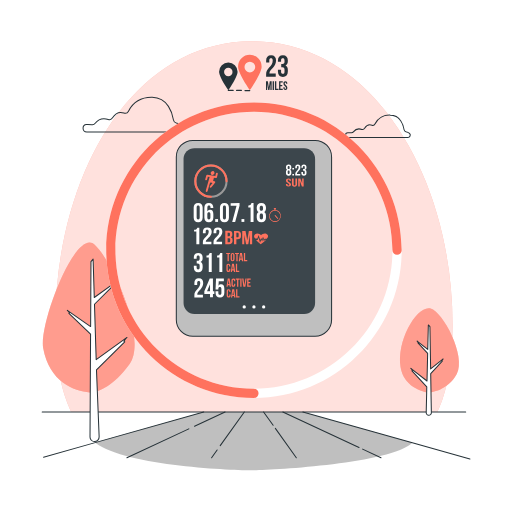
t = 0.00 s
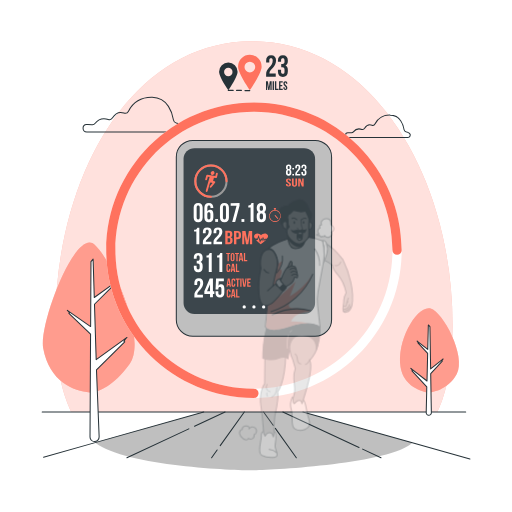
t = 0.42 s
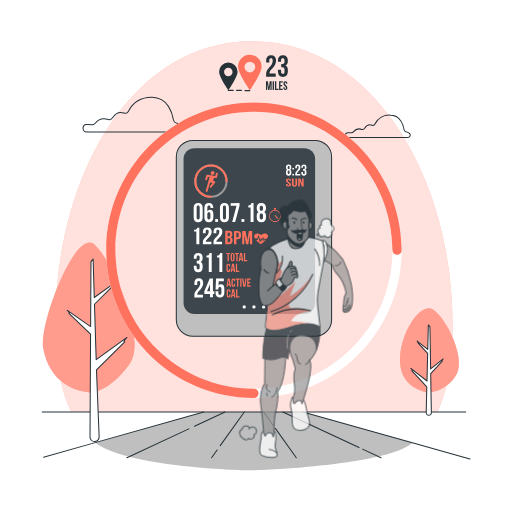
t = 0.83 s
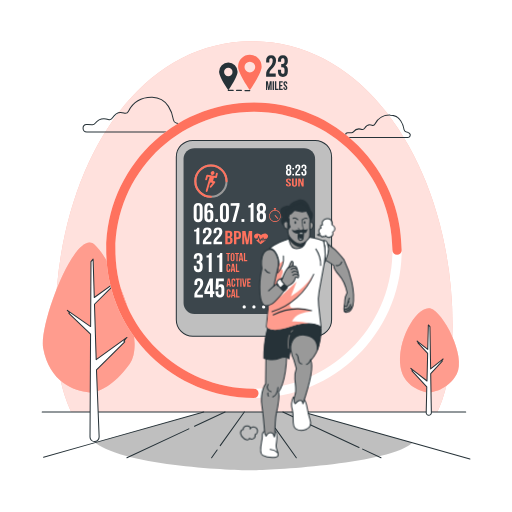
t = 1.25 s
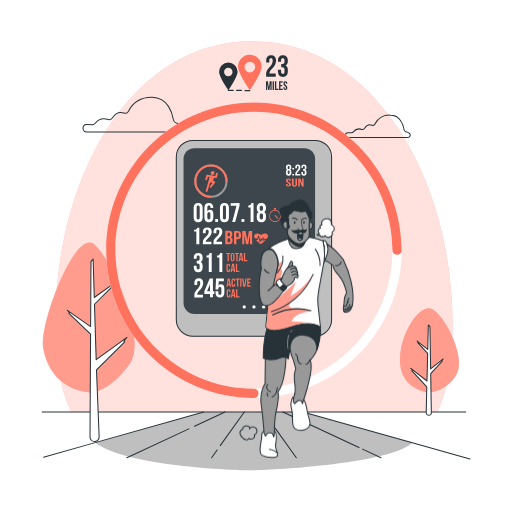
t = 1.67 s
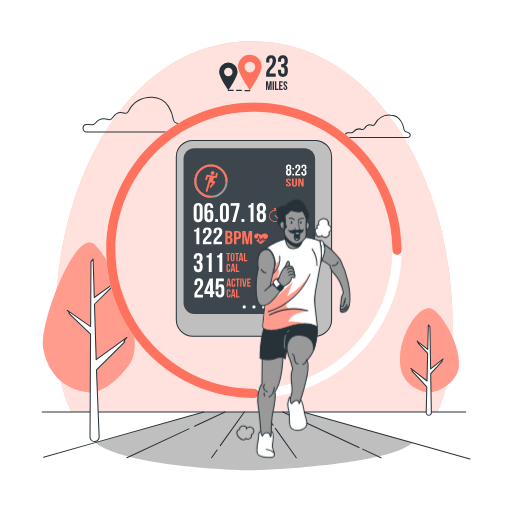
t = 2.08 s

The animated SVG that drew these frames (rendered in a browser with its animation timeline set to each time). Animation: 2 CSS @keyframes rules; one cycle of 2.50 s, repeats indefinitely.

<svg class="animated" id="freepik_stories-fitness-tracker" xmlns="http://www.w3.org/2000/svg" viewBox="0 0 500 500" version="1.1" xmlns:xlink="http://www.w3.org/1999/xlink" xmlns:svgjs="http://svgjs.com/svgjs"><style>svg#freepik_stories-fitness-tracker:not(.animated) .animable {opacity: 0;}svg#freepik_stories-fitness-tracker.animated #freepik--Character--inject-79 {animation: 1s 1 forwards ease-in fadeIn,1.5s Infinite  linear shake;animation-delay: 0s,1s;}            @keyframes fadeIn {                0% {                    opacity: 0;                }                100% {                    opacity: 1;                }            }                    @keyframes shake {                10%, 90% {                    transform: translate3d(-1px, 0, 0);                  }                  20%, 80% {                    transform: translate3d(2px, 0, 0);                  }                  30%, 50%, 70% {                    transform: translate3d(-4px, 0, 0);                  }                  40%, 60% {                    transform: translate3d(4px, 0, 0);                  }            }        </style><g id="freepik--background-simple--inject-79" class="animable" style="transform-origin: 248px 221.335px;"><g id="el9lj0b8vm29o"><path d="M441.9,316.91c0,37.44-5.11,65-14.92,85.38H69.55c-10.08-20.64-15.45-48.74-15.45-87,0-142.69,73.72-274.91,192.09-274.91S441.9,174.22,441.9,316.91Z" style="fill: #FF725E; opacity: 0.7; transform-origin: 248px 221.335px;" class="animable" id="elmj2uiw95nf"></path></g><g id="el6hp8bk46w2"><path d="M441.9,316.91c0,37.44-5.11,65-14.92,85.38H69.55c-10.08-20.64-15.45-48.74-15.45-87,0-142.69,73.72-274.91,192.09-274.91S441.9,174.22,441.9,316.91Z" style="fill: rgb(255, 255, 255); opacity: 0.7; transform-origin: 248px 221.335px;" class="animable" id="eldskk08218ak"></path></g></g><g id="freepik--Device--inject-79" class="animable" style="transform-origin: 248px 232.755px;"><rect x="172.18" y="137.1" width="151.64" height="191.31" rx="16.14" style="fill: rgb(191, 191, 191); stroke: rgb(38, 50, 56); stroke-miterlimit: 10; transform-origin: 248px 232.755px;" id="elzdxgni37pkq" class="animable"></rect><rect x="179.28" y="144.69" width="128.42" height="162.01" rx="10.69" style="fill: rgb(38, 50, 56); transform-origin: 243.49px 225.695px;" id="el6u99jge65ru" class="animable"></rect><g id="elyiolppw7vpb"><rect x="179.28" y="144.69" width="128.42" height="162.01" rx="10.69" style="fill: rgb(255, 255, 255); opacity: 0.1; transform-origin: 243.49px 225.695px;" class="animable" id="ellqix3xej9u"></rect></g><path d="M212.08,168.66a1,1,0,0,0-1.22.7l-.51,2.47-7.76-1.24a1.05,1.05,0,0,0-1.14.72l-1,3.63a.87.87,0,0,0,.61,1.15,1,1,0,0,0,1.21-.71l.75-2.76,1.68.26-1.36,4.9h0l-2.4,8.5a.87.87,0,0,0,.66,1.12.94.94,0,0,0,.55-.06,1.05,1.05,0,0,0,.63-.7l2.08-7.34h0l.06-.21a1,1,0,0,1,1.09-.78h0l1.57.3L205,181.83a.92.92,0,0,0,.12,1.33,1,1,0,0,0,1.35-.23l3.52-4.45a1,1,0,0,0,.18-.91.84.84,0,0,0-.66-.58l-1.41-.27.78-3.16,1.86.29a.92.92,0,0,0,.52-.06,1,1,0,0,0,.62-.66l.79-3.32A.87.87,0,0,0,212.08,168.66Z" style="fill: #FF725E; transform-origin: 206.561px 178.022px;" id="eleub75hek19j" class="animable"></path><path d="M208.16,170.72a2,2,0,0,0,1.23-2.45,1.74,1.74,0,0,0-2.37-1,2,2,0,0,0-1.22,2.45A1.73,1.73,0,0,0,208.16,170.72Z" style="fill: #FF725E; transform-origin: 207.595px 168.995px;" id="eleyzg8pjfrf" class="animable"></path><circle cx="205.99" cy="176.9" r="15.24" style="fill: none; stroke: rgb(153, 153, 153); stroke-miterlimit: 10; stroke-width: 2px; transform-origin: 205.99px 176.9px;" id="elw138vo9scja" class="animable"></circle><path d="M206,192.15a15.25,15.25,0,1,1,15.24-15.25" style="fill: none; stroke: #FF725E; stroke-linecap: round; stroke-linejoin: round; stroke-width: 2px; transform-origin: 205.99px 176.9px;" id="elzduei52nyri" class="animable"></path><path d="M271.26,213.71a.36.36,0,0,1-.27-.12l-2.61-2.91a.36.36,0,1,1,.54-.49l2.61,2.91a.36.36,0,0,1,0,.51A.33.33,0,0,1,271.26,213.71Z" style="fill: #FF725E; transform-origin: 269.961px 211.891px;" id="eleloii34dlyt" class="animable"></path><path d="M269.2,204.93v-.46h-1.49V205a6,6,0,0,0,.86,11.87,6,6,0,0,0,.63-11.9Zm-.63,11.17a5.24,5.24,0,1,1,5.23-5.24A5.25,5.25,0,0,1,268.57,216.1Z" style="fill: #FF725E; transform-origin: 268.543px 210.67px;" id="elxzgn1zpqfqc" class="animable"></path><rect x="267.47" y="203.26" width="1.98" height="1.01" style="fill: #FF725E; transform-origin: 268.46px 203.765px;" id="elyuoevhysgio" class="animable"></rect><g id="elhsq0nnkt2fd"><g style="opacity: 0.6; transform-origin: 268.543px 210.065px;" class="animable" id="el0zfi6ssahzn"><path d="M271.26,213.71a.36.36,0,0,1-.27-.12l-2.61-2.91a.36.36,0,1,1,.54-.49l2.61,2.91a.36.36,0,0,1,0,.51A.33.33,0,0,1,271.26,213.71Z" style="fill: #FF725E; transform-origin: 269.961px 211.891px;" id="el03nk1s507xhf" class="animable"></path><path d="M269.2,204.93v-.46h-1.49V205a6,6,0,0,0,.86,11.87,6,6,0,0,0,.63-11.9Zm-.63,11.17a5.24,5.24,0,1,1,5.23-5.24A5.25,5.25,0,0,1,268.57,216.1Z" style="fill: #FF725E; transform-origin: 268.543px 210.67px;" id="el9890pjrpkwd" class="animable"></path><rect x="267.47" y="203.26" width="1.98" height="1.01" style="fill: #FF725E; transform-origin: 268.46px 203.765px;" id="elclgvv8l5x6c" class="animable"></rect></g></g><path d="M194.06,274.42c-.92,0-1.5.5-1.5,1.82v2h-2.72v-1.78c0-2.94,1.47-4.62,4.3-4.62s4.3,1.68,4.3,4.62c0,5.77-5.74,7.93-5.74,10.94a2.61,2.61,0,0,0,0,.4h5.46v2.62h-8.34v-2.25c0-5.41,5.72-6.3,5.72-11.61C195.56,274.87,195,274.42,194.06,274.42Z" style="fill: rgb(255, 255, 255); transform-origin: 194.13px 281.13px;" id="el27vps6ty40h" class="animable"></path><path d="M199.54,284.42,204.79,272h3.15v12.41h1.37v2.63h-1.37v3.33h-2.83v-3.33h-5.57Zm5.57,0v-6.9l-2.92,6.9Z" style="fill: rgb(255, 255, 255); transform-origin: 204.425px 281.185px;" id="el9dc8wzbs4d" class="animable"></path><path d="M213.22,284.45v1.71c0,1.31.57,1.78,1.49,1.78s1.5-.47,1.5-1.78v-4.05c0-1.31-.58-1.81-1.5-1.81s-1.49.5-1.49,1.81v.56h-2.73L211,272h7.61v2.62h-5l-.24,4.39a2.76,2.76,0,0,1,2.52-1.34c2.13,0,3.2,1.49,3.2,4.2V286c0,2.94-1.47,4.62-4.3,4.62s-4.3-1.68-4.3-4.62v-1.52Z" style="fill: rgb(255, 255, 255); transform-origin: 214.79px 281.31px;" id="elaxah32e96vf" class="animable"></path><path d="M225.56,280h-1.27l-.22-1.45h-1.55l-.21,1.45h-1.16l1.28-8h1.84Zm-2.88-2.54h1.22l-.61-4.05Z" style="fill: #FF725E; transform-origin: 223.355px 276px;" id="elukv5qf82ai" class="animable"></path><path d="M229.79,277.05v1.06c0,1.28-.64,2-1.88,2s-1.87-.74-1.87-2v-4.17c0-1.28.64-2,1.87-2a1.75,1.75,0,0,1,1.88,2v.78H228.6v-.86c0-.57-.25-.78-.65-.78s-.66.21-.66.78v4.33c0,.57.26.78.66.78s.65-.21.65-.78v-1.14Z" style="fill: #FF725E; transform-origin: 227.924px 276.022px;" id="elpkbtp24psv" class="animable"></path><path d="M230.19,272h3.89v1.15h-1.32V280H231.5v-6.86h-1.31Z" style="fill: #FF725E; transform-origin: 232.135px 276px;" id="elpgwc0xugwco" class="animable"></path><path d="M234.62,272h1.26v8h-1.26Z" style="fill: #FF725E; transform-origin: 235.25px 276px;" id="el4pie7e28ved" class="animable"></path><path d="M238.7,278.56l1-6.54h1.15l-1.23,8H237.7l-1.23-8h1.27Z" style="fill: #FF725E; transform-origin: 238.66px 276.02px;" id="elxr9igq9jffc" class="animable"></path><path d="M242.65,275.4h1.73v1.14h-1.73v2.35h2.18V280H241.4v-8h3.43v1.15h-2.18Z" style="fill: #FF725E; transform-origin: 243.115px 276px;" id="elzzwnp8394k" class="animable"></path><path d="M225.13,287.53v1.06c0,1.29-.64,2-1.87,2s-1.88-.73-1.88-2v-4.16a1.75,1.75,0,0,1,1.88-2c1.23,0,1.87.73,1.87,2v.78h-1.19v-.86c0-.57-.25-.79-.65-.79s-.65.22-.65.79v4.32c0,.58.25.78.65.78s.65-.2.65-.78v-1.14Z" style="fill: #FF725E; transform-origin: 223.246px 286.507px;" id="elss92vdwzm9a" class="animable"></path><path d="M230,290.52H228.7l-.22-1.46h-1.54l-.22,1.46h-1.15l1.28-8h1.84ZM227.1,288h1.21l-.6-4.05Z" style="fill: #FF725E; transform-origin: 227.785px 286.52px;" id="elhktuookgru" class="animable"></path><path d="M230.55,282.51h1.26v6.86h2.07v1.15h-3.33Z" style="fill: #FF725E; transform-origin: 232.215px 286.515px;" id="elehrt226qv3s" class="animable"></path><path d="M258.67,234.26l1.21-.07a35.83,35.83,0,0,1-4.28,3.54l-1.11.72h0l-1.08-.79a27.1,27.1,0,0,1-3.35-3.34l1.56.09.92-2.27,1.36,4.8,1.27-2.71.8,1.51.93-2.64.8,2.58Z" style="fill: #FF725E; transform-origin: 254.97px 235.295px;" id="elmrtv44ycp6b" class="animable"></path><path d="M260.47,233.07h-1.89l-.59.86-1.14-2.83-1,2.76-.75-1.43-1,1.95-1.57-4.95L251.35,233h-2.11c-1.29-1.47-1.73-2.92-.06-4.2,2.1-1.61,4.52-.11,5.75.86,1.29-.9,4.13-2.75,6.31-.35C262.33,230.56,261.67,231.87,260.47,233.07Z" style="fill: #FF725E; transform-origin: 254.943px 231.235px;" id="el55prn53jgpi" class="animable"></path><path d="M189.53,224.36c2.23,0,2.73-.94,3.18-2h1.94v16.15h-2.89V226.16h-2.23Z" style="fill: rgb(255, 255, 255); transform-origin: 192.09px 230.435px;" id="elpi6eripsdar" class="animable"></path><path d="M202.36,224.45c-.91,0-1.49.44-1.49,1.6v1.73h-2.73v-1.57c0-2.59,1.47-4.06,4.3-4.06s4.31,1.47,4.31,4.06c0,5.07-5.75,7-5.75,9.62a1.31,1.31,0,0,0,0,.34h5.45v2.31h-8.34v-2c0-4.76,5.72-5.54,5.72-10.2C203.86,224.85,203.28,224.45,202.36,224.45Z" style="fill: rgb(255, 255, 255); transform-origin: 202.43px 230.315px;" id="elh5t4uqghfee" class="animable"></path><path d="M212.75,224.45c-.91,0-1.49.44-1.49,1.6v1.73h-2.73v-1.57c0-2.59,1.47-4.06,4.3-4.06s4.31,1.47,4.31,4.06c0,5.07-5.75,7-5.75,9.62a1.31,1.31,0,0,0,0,.34h5.46v2.31h-8.35v-2c0-4.76,5.72-5.54,5.72-10.2C214.25,224.85,213.67,224.45,212.75,224.45Z" style="fill: rgb(255, 255, 255); transform-origin: 212.82px 230.315px;" id="elvwnsgrsd7m" class="animable"></path><path d="M226.9,228.51V229a2.5,2.5,0,0,1-1.5,2.61,2.58,2.58,0,0,1,1.73,2.77v1c0,2-1.2,3.08-3.52,3.08H220v-13h3.5C225.87,225.54,226.9,226.52,226.9,228.51Zm-4.61-1.12v3.42h.9c.87,0,1.39-.33,1.39-1.37v-.72c0-.93-.36-1.33-1.18-1.33Zm0,5.27v4h1.32c.78,0,1.2-.32,1.2-1.28v-1.13c0-1.2-.44-1.57-1.49-1.57Z" style="fill: #FF725E; transform-origin: 223.575px 231.96px;" id="elmu0f7c22dbr" class="animable"></path><path d="M235.38,228.74v1.68c0,2.07-1.14,3.2-3.46,3.2h-1.09v4.87h-2.31v-13h3.4C234.24,225.54,235.38,226.67,235.38,228.74Zm-4.55-1.35v4.38h1.09c.74,0,1.14-.3,1.14-1.22v-1.94c0-.93-.4-1.22-1.14-1.22Z" style="fill: #FF725E; transform-origin: 231.95px 231.99px;" id="elfk0htnz2at4" class="animable"></path><path d="M241.46,234.73l1.57-9.19h3.22v13h-2.19V229.2l-1.6,9.29h-2.18l-1.73-9.16v9.16h-2v-13h3.22Z" style="fill: #FF725E; transform-origin: 241.4px 232.015px;" id="ely17aynx94r" class="animable"></path><path d="M195,251.7c0-1.66-.57-2.1-1.49-2.1s-1.5.5-1.5,1.81v1.18h-2.73v-1c0-2.94,1.47-4.62,4.31-4.62s4.3,1.68,4.3,4.62v.48c0,2-.63,3.2-2,3.77,1.44.63,2,2,2,3.86v1.45c0,2.94-1.47,4.62-4.3,4.62s-4.31-1.68-4.31-4.62v-1.53H192v1.71c0,1.31.58,1.81,1.5,1.81s1.49-.44,1.49-2.07v-1.45c0-1.7-.57-2.33-1.89-2.33h-1v-2.63h1.13c1.08,0,1.73-.47,1.73-1.94Z" style="fill: rgb(255, 255, 255); transform-origin: 193.585px 256.37px;" id="elvevvwfkfcz" class="animable"></path><path d="M201.65,249.49a2.85,2.85,0,0,0,3.17-2.31h1.94v18.38h-2.88v-14h-2.23Z" style="fill: rgb(255, 255, 255); transform-origin: 204.205px 256.37px;" id="elil0cfxkx69e" class="animable"></path><path d="M212,249.49a2.85,2.85,0,0,0,3.17-2.31h1.94v18.38h-2.88v-14H212Z" style="fill: rgb(255, 255, 255); transform-origin: 214.555px 256.37px;" id="eluvwhee97ph" class="animable"></path><path d="M220.88,247h3.89v1.14h-1.31v6.87H222.2v-6.87h-1.32Z" style="fill: #FF725E; transform-origin: 222.825px 251.005px;" id="elcfhp482fete" class="animable"></path><path d="M225.22,249a1.91,1.91,0,1,1,3.82,0v4.17a1.91,1.91,0,1,1-3.82,0Zm1.25,4.25c0,.57.26.79.66.79s.65-.22.65-.79v-4.33c0-.57-.25-.79-.65-.79s-.66.22-.66.79Z" style="fill: #FF725E; transform-origin: 227.13px 251.085px;" id="eliryn2t8cgol" class="animable"></path><path d="M229.48,247h3.89v1.14h-1.31v6.87H230.8v-6.87h-1.32Z" style="fill: #FF725E; transform-origin: 231.425px 251.005px;" id="elocfdl4ecull" class="animable"></path><path d="M237.56,255.05h-1.27l-.22-1.45h-1.54l-.22,1.45h-1.16l1.28-8h1.85Zm-2.87-2.54h1.21l-.61-4Z" style="fill: #FF725E; transform-origin: 235.355px 251.05px;" id="el5se7f19km7v" class="animable"></path><path d="M238.14,247h1.26v6.87h2.07v1.14h-3.33Z" style="fill: #FF725E; transform-origin: 239.805px 251.005px;" id="eloi80ei51p1f" class="animable"></path><path d="M224.9,262.55v1.06c0,1.28-.64,2-1.88,2s-1.88-.74-1.88-2v-4.16c0-1.28.64-2,1.88-2s1.88.74,1.88,2v.77h-1.19v-.85c0-.58-.25-.79-.66-.79s-.65.21-.65.79v4.32c0,.57.25.78.65.78s.66-.21.66-.78v-1.14Z" style="fill: #FF725E; transform-origin: 223.02px 261.53px;" id="elc15yxolw0sb" class="animable"></path><path d="M229.73,265.54h-1.27l-.21-1.46H226.7l-.22,1.46h-1.15l1.28-8h1.84ZM226.86,263h1.22l-.61-4.05Z" style="fill: #FF725E; transform-origin: 227.53px 261.54px;" id="elssobzc7hwbo" class="animable"></path><path d="M230.32,257.52h1.26v6.87h2.07v1.15h-3.33Z" style="fill: #FF725E; transform-origin: 231.985px 261.53px;" id="el52gf1rolia7" class="animable"></path><path d="M189.14,202.75c0-2.94,1.55-4.62,4.38-4.62s4.39,1.68,4.39,4.62v9.55c0,2.94-1.55,4.62-4.39,4.62s-4.38-1.68-4.38-4.62Zm2.89,9.74c0,1.31.57,1.81,1.49,1.81s1.5-.5,1.5-1.81v-9.92c0-1.32-.58-1.81-1.5-1.81s-1.49.49-1.49,1.81Z" style="fill: rgb(255, 255, 255); transform-origin: 193.525px 207.525px;" id="elqi3iaplkcq" class="animable"></path><path d="M199.58,202.91c0-3.1,1.42-4.78,4.41-4.78,2.84,0,4.31,1.68,4.31,4.62v.47h-2.73v-.65c0-1.32-.58-1.81-1.5-1.81s-1.6.49-1.6,2.25v3.36a2.75,2.75,0,0,1,2.68-1.63c2.12,0,3.2,1.5,3.2,4.2v3.36c0,2.94-1.55,4.62-4.38,4.62s-4.39-1.68-4.39-4.62Zm2.89,6.27v3.31c0,1.31.58,1.78,1.5,1.78s1.49-.47,1.49-1.78v-3.31c0-1.31-.58-1.81-1.49-1.81S202.47,207.87,202.47,209.18Z" style="fill: rgb(255, 255, 255); transform-origin: 203.965px 207.525px;" id="elm46bsonupp" class="animable"></path><path d="M212.94,213.93v2.78h-2.78v-2.78Z" style="fill: rgb(255, 255, 255); transform-origin: 211.55px 215.32px;" id="eljyq649o95as" class="animable"></path><path d="M214.8,202.75c0-2.94,1.55-4.62,4.38-4.62s4.39,1.68,4.39,4.62v9.55c0,2.94-1.55,4.62-4.39,4.62s-4.38-1.68-4.38-4.62Zm2.89,9.74c0,1.31.58,1.81,1.49,1.81s1.5-.5,1.5-1.81v-9.92c0-1.32-.58-1.81-1.5-1.81s-1.49.49-1.49,1.81Z" style="fill: rgb(255, 255, 255); transform-origin: 219.185px 207.525px;" id="el4lei7mea4u9" class="animable"></path><path d="M233.91,198.34v2.52l-4.26,15.85h-2.88L231,201h-5.74v-2.63Z" style="fill: rgb(255, 255, 255); transform-origin: 229.585px 207.525px;" id="elcz6p35bufgv" class="animable"></path><path d="M238.6,213.93v2.78h-2.78v-2.78Z" style="fill: rgb(255, 255, 255); transform-origin: 237.21px 215.32px;" id="el7ehpupubp3r" class="animable"></path><path d="M242.48,200.65a2.86,2.86,0,0,0,3.18-2.31h1.94v18.37h-2.88v-14h-2.24Z" style="fill: rgb(255, 255, 255); transform-origin: 245.04px 207.525px;" id="elu8ouytp6rfl" class="animable"></path><path d="M255.24,216.92c-2.92,0-4.52-1.68-4.52-4.62v-1.44c0-1.76.53-3.12,1.79-3.83-1.21-.66-1.79-1.89-1.79-3.7v-.58c0-2.94,1.6-4.62,4.52-4.62s4.51,1.68,4.51,4.62v.58c0,1.81-.6,3-1.78,3.7,1.26.71,1.78,2.07,1.78,3.83v1.44C259.75,215.24,258.15,216.92,255.24,216.92Zm-1.63-13c0,1.47.68,1.94,1.63,1.94s1.63-.47,1.63-1.94v-1c0-1.65-.71-2.09-1.63-2.09s-1.63.44-1.63,2.09Zm1.63,10.42c.92,0,1.6-.45,1.63-2.08v-1.7c0-1.44-.61-2.07-1.63-2.07s-1.63.63-1.63,2.07v1.7C253.61,213.85,254.32,214.3,255.24,214.3Z" style="fill: rgb(255, 255, 255); transform-origin: 255.235px 207.525px;" id="eltyf0lfy916" class="animable"></path><path d="M281.88,171.54a2.4,2.4,0,0,1-2.62-2.68V168a2.35,2.35,0,0,1,1-2.23,2.19,2.19,0,0,1-1-2.15v-.33a2.62,2.62,0,1,1,5.24,0v.33a2.24,2.24,0,0,1-1,2.15,2.36,2.36,0,0,1,1,2.23v.84A2.4,2.4,0,0,1,281.88,171.54Zm-.94-7.58c0,.86.39,1.13.94,1.13s.95-.27.95-1.13v-.59c0-1-.41-1.22-.95-1.22s-.94.26-.94,1.22Zm.94,6.06c.54,0,.93-.26.95-1.21v-1c0-.84-.35-1.2-.95-1.2s-.94.36-.94,1.2v1C280.94,169.76,281.35,170,281.88,170Z" style="fill: rgb(255, 255, 255); transform-origin: 281.88px 166.107px;" id="eli4mkv6avlaa" class="animable"></path><path d="M287.13,164v1.62h-1.62V164Zm0,5.81v1.62h-1.62V169.8Z" style="fill: rgb(255, 255, 255); transform-origin: 286.32px 167.715px;" id="elzz4zvgvkzie" class="animable"></path><path d="M290.8,162.15c-.53,0-.87.29-.87,1v1.15h-1.58v-1c0-1.71.85-2.68,2.5-2.68s2.5,1,2.5,2.68c0,3.35-3.34,4.6-3.34,6.36a1.62,1.62,0,0,0,0,.22h3.18v1.53h-4.85v-1.31c0-3.14,3.32-3.66,3.32-6.74C291.67,162.41,291.34,162.15,290.8,162.15Z" style="fill: rgb(255, 255, 255); transform-origin: 290.845px 166.015px;" id="el0of9ebr2g5zk" class="animable"></path><path d="M297.62,163.37c0-1-.34-1.22-.87-1.22s-.87.29-.87,1v.69H294.3v-.58c0-1.71.85-2.68,2.5-2.68s2.5,1,2.5,2.68v.27a2.08,2.08,0,0,1-1.18,2.2A2.17,2.17,0,0,1,299.3,168v.84c0,1.7-.86,2.68-2.5,2.68s-2.5-1-2.5-2.68V168h1.58v1c0,.77.34,1.06.87,1.06s.87-.26.87-1.21V168c0-1-.34-1.35-1.1-1.35H296v-1.53h.65c.63,0,1-.27,1-1.13Z" style="fill: rgb(255, 255, 255); transform-origin: 296.812px 166.05px;" id="el6vr0wj1acxe" class="animable"></path><path d="M281.73,174.29c1.63,0,2.47.7,2.47,1.94v.24h-1.59v-.32c0-.55-.3-.76-.84-.76s-.83.21-.83.76c0,1.6,3.27,1.89,3.27,4.1,0,1.24-.85,1.95-2.5,1.95s-2.5-.71-2.5-1.95v-.47h1.59v.55c0,.55.33.75.87.75s.87-.2.87-.75c0-1.59-3.28-1.89-3.28-4.1C279.26,175,280.1,174.29,281.73,174.29Z" style="fill: #FF725E; transform-origin: 281.71px 178.245px;" id="elumb3v09zmf" class="animable"></path><path d="M286.78,174.38v6c0,.55.33.75.87.75s.86-.2.86-.75v-6h1.59v5.88c0,1.24-.85,2-2.5,2s-2.5-.71-2.5-2v-5.88Z" style="fill: #FF725E; transform-origin: 287.6px 178.32px;" id="elca7aj101e9" class="animable"></path><path d="M292.74,176.51v5.6h-1.51v-7.73h2.1l1.73,4.62v-4.62h1.49v7.73h-1.72Z" style="fill: #FF725E; transform-origin: 293.89px 178.245px;" id="elw727ikg3d3" class="animable"></path><path d="M240.1,299.71a1.61,1.61,0,1,1-1.61-1.6A1.61,1.61,0,0,1,240.1,299.71Z" style="fill: rgb(255, 255, 255); transform-origin: 238.49px 299.72px;" id="elimt4l0lpres" class="animable"></path><path d="M249.6,299.71a1.6,1.6,0,1,1-1.6-1.6A1.6,1.6,0,0,1,249.6,299.71Z" style="fill: rgb(255, 255, 255); transform-origin: 248px 299.71px;" id="eldvq3gpn4ay4" class="animable"></path><path d="M259.11,299.71a1.61,1.61,0,1,1-1.61-1.6A1.61,1.61,0,0,1,259.11,299.71Z" style="fill: rgb(255, 255, 255); transform-origin: 257.5px 299.72px;" id="elo57rf1bmu6" class="animable"></path></g><g id="freepik--Clouds--inject-79" class="animable" style="transform-origin: 240.874px 114.707px;"><path d="M339.77,134.34h58.48a2.37,2.37,0,0,0,1.69-4.05,7.22,7.22,0,0,0-3.53-1.64,2.34,2.34,0,0,1-1.79-1.91c-.68-4-3.37-14.11-13.45-14.32a15.91,15.91,0,0,0-15,8.74,2.39,2.39,0,0,1-2.92,1.16c-1.89-.68-4.8-.83-7.17,3a2.4,2.4,0,0,1-2.72,1.07,7.29,7.29,0,0,0-8.27,2.41,2.29,2.29,0,0,1-2.09.91,19.86,19.86,0,0,0-3.36-.15C336.55,129.72,336.71,134.34,339.77,134.34Z" style="fill: none; stroke: rgb(38, 50, 56); stroke-linecap: round; stroke-linejoin: round; transform-origin: 369.018px 123.37px;" id="el8gz8dybwkbj" class="animable"></path><path d="M84.78,128.88H175c3.26,0,5-4,2.62-6.24a11.4,11.4,0,0,0-5.44-2.53,3.6,3.6,0,0,1-2.77-2.94c-1-6.26-5.2-21.77-20.75-22.09-13.92-.28-20.54,8.46-23.18,13.48a3.69,3.69,0,0,1-4.51,1.79c-2.91-1-7.4-1.27-11.06,4.66a3.7,3.7,0,0,1-4.19,1.64c-3.26-1-8.74-1.47-12.76,3.72a3.53,3.53,0,0,1-3.23,1.41,30.67,30.67,0,0,0-5.17-.23C79.8,121.77,80.05,128.88,84.78,128.88Z" style="fill: none; stroke: rgb(38, 50, 56); stroke-linecap: round; stroke-linejoin: round; transform-origin: 129.917px 111.977px;" id="elstdqn3kn7fa" class="animable"></path></g><g id="freepik--Floor--inject-79" class="animable" style="transform-origin: 250.06px 430.795px;"><path d="M402.68,432.44c-22.67,21-141.48,26.9-156.49,26.9-15.88,0-122.34-3.57-153.12-26.95l-.16-.14,106-30h96.86Z" style="fill: rgb(191, 191, 191); transform-origin: 247.795px 430.795px;" id="el9xc3gxvi3m" class="animable"></path><line x1="350.59" y1="436.98" x2="276.22" y2="402.28" style="fill: none; stroke: rgb(38, 50, 56); stroke-linecap: round; stroke-linejoin: round; transform-origin: 313.405px 419.63px;" id="elyepuyvmgjq" class="animable"></line><line x1="372.07" y1="447" x2="354.1" y2="438.62" style="fill: none; stroke: rgb(38, 50, 56); stroke-linecap: round; stroke-linejoin: round; transform-origin: 363.085px 442.81px;" id="eluyixtjbucwk" class="animable"></line><line x1="266.73" y1="415.33" x2="257.41" y2="402.29" style="fill: none; stroke: rgb(38, 50, 56); stroke-linecap: round; stroke-linejoin: round; transform-origin: 262.07px 408.81px;" id="elj768ms0gsb" class="animable"></line><line x1="289.36" y1="447" x2="268.9" y2="418.36" style="fill: none; stroke: rgb(38, 50, 56); stroke-linecap: round; stroke-linejoin: round; transform-origin: 279.13px 432.68px;" id="el63xjkw63z8s" class="animable"></line><line x1="215.06" y1="435.22" x2="238.59" y2="402.29" style="fill: none; stroke: rgb(38, 50, 56); stroke-linecap: round; stroke-linejoin: round; transform-origin: 226.825px 418.755px;" id="elix9vo0y6mfq" class="animable"></line><line x1="206.64" y1="447" x2="212.04" y2="439.45" style="fill: none; stroke: rgb(38, 50, 56); stroke-linecap: round; stroke-linejoin: round; transform-origin: 209.34px 443.225px;" id="elbss746n96m6" class="animable"></line><line x1="189.97" y1="416.19" x2="219.77" y2="402.29" style="fill: none; stroke: rgb(38, 50, 56); stroke-linecap: round; stroke-linejoin: round; transform-origin: 204.87px 409.24px;" id="el5e4xd5frjj" class="animable"></line><line x1="123.93" y1="447" x2="184.4" y2="418.79" style="fill: none; stroke: rgb(38, 50, 56); stroke-linecap: round; stroke-linejoin: round; transform-origin: 154.165px 432.895px;" id="elp1s7pvk8jr8" class="animable"></line><polyline points="42.5 446.5 92.91 432.25 198.93 402.29" style="fill: none; stroke: rgb(38, 50, 56); stroke-linecap: round; stroke-linejoin: round; transform-origin: 120.715px 424.395px;" id="elp14s1hmng9p" class="animable"></polyline><polyline points="454.78 402.29 426.98 402.29 426.58 402.29 384.95 402.29 379.98 402.29 295.79 402.29 295.64 402.29 295.05 402.29 276.24 402.29 257.41 402.29 238.59 402.29 219.77 402.29 200.96 402.29 198.93 402.29 69.55 402.29 69.45 402.29 41.22 402.29" style="fill: none; stroke: rgb(38, 50, 56); stroke-linecap: round; stroke-linejoin: round; transform-origin: 248px 402.29px;" id="elzat4z2t2fe" class="animable"></polyline><polyline points="295.79 402.29 402.68 432.44 458.9 448.29" style="fill: none; stroke: rgb(38, 50, 56); stroke-linecap: round; stroke-linejoin: round; transform-origin: 377.345px 425.29px;" id="elmwzchexel2" class="animable"></polyline></g><g id="freepik--Trees--inject-79" class="animable" style="transform-origin: 245.042px 334.082px;"><path d="M419.6,383.35s17.64-1.27,26.44-18c9.5-18.09-13.67-61-25.51-64.18-13-3.5-33.52,30.78-29.32,57.43C394.09,376.76,411.45,382.88,419.6,383.35Z" style="fill: #FF725E; transform-origin: 419.463px 342.136px;" id="elskkceb9zbs" class="animable"></path><g id="elds3g5w5d3gj"><path d="M419.6,383.35s17.64-1.27,26.44-18c9.5-18.09-13.67-61-25.51-64.18-13-3.5-33.52,30.78-29.32,57.43C394.09,376.76,411.45,382.88,419.6,383.35Z" style="fill: rgb(255, 255, 255); opacity: 0.3; transform-origin: 419.463px 342.136px;" class="animable" id="elze7hfdedvub"></path></g><path d="M431.92,352.58l-11.29,12.36c0,.43,0,.85,0,1.28.08,5.52.19,11.23.28,17,0,.37,0,.75,0,1.12.06,4.49.27,14.07.34,18.64a2.51,2.51,0,0,1-2.5,2.55h0a2.51,2.51,0,0,1-2.54-2.58l.44-18.64,0-1.27.06-2.08.07-3.11-14.47-15.74c1.16,0-.92-2.18-1.13-2.39L417,372.06l.63-26.94-9.49-10.33c.82,0-.66-1.54-.81-1.7l10.39,8.18v-.51l.57-23.42,1.56,1.71s.31,18.32.7,41.27l12.28-9.77C432.66,350.74,431,352.59,431.92,352.58Z" style="fill: rgb(255, 255, 255); stroke: rgb(38, 50, 56); stroke-linecap: round; stroke-linejoin: round; transform-origin: 417.005px 361.435px;" id="elj4635gjpwe9" class="animable"></path><path d="M87.65,383.24a12.47,12.47,0,0,0,3-.13c5.12-.87,19.88-5.26,35.91-27.6,17.38-24.23-15.61-99.24-34.1-116.49S38,316,42.14,339.87C48,373.07,72.53,382,87.65,383.24Z" style="fill: #FF725E; transform-origin: 86.6371px 310.101px;" id="eldqnt5zvr4aj" class="animable"></path><g id="el7yxredjargx"><path d="M87.65,383.24a12.47,12.47,0,0,0,3-.13c5.12-.87,19.88-5.26,35.91-27.6,17.38-24.23-15.61-99.24-34.1-116.49S38,316,42.14,339.87C48,373.07,72.53,382,87.65,383.24Z" style="fill: rgb(255, 255, 255); opacity: 0.3; transform-origin: 86.6371px 310.101px;" class="animable" id="eliuy04n02nb"></path></g><path d="M121.83,333.86,94.22,361.31l2.6,65.28a4.47,4.47,0,0,1-4.46,4.65h0a4.45,4.45,0,0,1-4.46-4.47c0-13.22.3-54.08.55-100.38l-21.17-20.3c1.61,0-1.27-2.74-1.55-3L88.5,318.92c.18-35.11.35-63.39.35-63.39L90.92,253l1.15,37.55,19.52-14.05c-.29.27-3.17,3-1.56,3L92.27,297.13l1.66,54.1,30.12-21.69C123.65,329.93,119.52,333.86,121.83,333.86Z" style="fill: rgb(255, 255, 255); stroke: rgb(38, 50, 56); stroke-linecap: round; stroke-linejoin: round; transform-origin: 94.89px 342.12px;" id="ely9ayw12pd2m" class="animable"></path></g><g id="freepik--Graphics--inject-79" class="animable" style="transform-origin: 248px 221.105px;"><path d="M248,388.65c-79.55,0-144.27-64.72-144.27-144.27S168.45,100.1,248,100.1s144.27,64.72,144.27,144.28S327.55,388.65,248,388.65Zm0-279.55c-74.59,0-135.27,60.69-135.27,135.28S173.41,379.65,248,379.65,383.27,319,383.27,244.38,322.59,109.1,248,109.1Z" style="fill: rgb(255, 255, 255); transform-origin: 248px 244.375px;" id="eln8grdddpz9i" class="animable"></path><path d="M248,388.65c-79.55,0-144.27-64.72-144.27-144.27S168.45,100.1,248,100.1s144.27,64.72,144.27,144.28a4.5,4.5,0,0,1-9,0c0-74.59-60.68-135.28-135.27-135.28S112.73,169.79,112.73,244.38,173.41,379.65,248,379.65a4.5,4.5,0,0,1,0,9Z" style="fill: #FF725E; transform-origin: 248px 244.375px;" id="elsz7zmjup73n" class="animable"></path><path d="M244,53.56a11.52,11.52,0,0,0-11.52,11.51c0,4,4.67,12.31,8.06,17.77C242.44,86,244,88.18,244,88.18s1.52-2.22,3.44-5.34c3.4-5.46,8.06-13.73,8.06-17.77A11.52,11.52,0,0,0,244,53.56Zm0,17.18a5.24,5.24,0,1,1,5.24-5.24A5.23,5.23,0,0,1,244,70.74Z" style="fill: #FF725E; transform-origin: 243.99px 70.87px;" id="elpcw3dgpinfr" class="animable"></path><path d="M222.94,61a9,9,0,0,0-9,9c0,3.18,3.66,9.67,6.33,14,1.52,2.46,2.71,4.2,2.71,4.2s1.2-1.74,2.71-4.2c2.66-4.29,6.33-10.78,6.33-14A9,9,0,0,0,222.94,61Zm0,13.49a4.12,4.12,0,1,1,4.12-4.12A4.11,4.11,0,0,1,222.94,74.52Z" style="fill: rgb(38, 50, 56); transform-origin: 222.98px 74.5998px;" id="elr86rbc9r9yn" class="animable"></path><path d="M243.92,89h0l-4.68,0a.6.6,0,0,1-.57-.62.66.66,0,0,1,.58-.61l4.68,0a.62.62,0,0,1,0,1.23Zm-8.19-.06h-4.68a.59.59,0,0,1-.57-.61.59.59,0,0,1,.57-.62h4.68a.6.6,0,0,1,.57.62A.59.59,0,0,1,235.73,88.89Z" style="fill: rgb(38, 50, 56); transform-origin: 237.475px 88.355px;" id="ellulm6kr3zj" class="animable"></path><path d="M227.64,88.89H223a.59.59,0,0,1-.58-.61.6.6,0,0,1,.58-.62h4.68a.6.6,0,0,1,.57.62A.59.59,0,0,1,227.64,88.89Z" style="fill: rgb(38, 50, 56); transform-origin: 225.335px 88.2752px;" id="elx3p72w4r5u" class="animable"></path><path d="M264.67,56.92c-1,0-1.68.56-1.68,2v2.22h-3.07v-2c0-3.3,1.65-5.19,4.84-5.19s4.83,1.89,4.83,5.19c0,6.49-6.46,8.91-6.46,12.3a2.17,2.17,0,0,0,0,.44h6.14v2.95h-9.38V72.32c0-6.08,6.43-7.08,6.43-13C266.35,57.42,265.7,56.92,264.67,56.92Z" style="fill: rgb(38, 50, 56); transform-origin: 264.74px 64.39px;" id="elfls9lnmsaej" class="animable"></path><path d="M277.85,59.28c0-1.86-.65-2.36-1.68-2.36s-1.68.56-1.68,2v1.33h-3.07V59.16c0-3.3,1.65-5.19,4.84-5.19s4.84,1.89,4.84,5.19v.53c0,2.21-.71,3.6-2.27,4.25,1.62.71,2.27,2.24,2.27,4.33V69.9c0,3.3-1.66,5.19-4.84,5.19s-4.84-1.89-4.84-5.19V68.19h3.07V70.1c0,1.48.65,2,1.68,2s1.68-.5,1.68-2.33V68.19c0-1.92-.65-2.63-2.12-2.63h-1.09v-3h1.27c1.2,0,1.94-.53,1.94-2.18Z" style="fill: rgb(38, 50, 56); transform-origin: 276.26px 64.53px;" id="elw6dep9p5yud" class="animable"></path><path d="M262.57,85.37l.89-5.91h1.82v8.33h-1.23v-6l-.91,6H261.9l-1-5.89v5.89h-1.14V79.46h1.82Z" style="fill: rgb(38, 50, 56); transform-origin: 262.52px 83.625px;" id="elqb59ibo8xyp" class="animable"></path><path d="M266.24,79.46h1.31v8.33h-1.31Z" style="fill: rgb(38, 50, 56); transform-origin: 266.895px 83.625px;" id="el05hahgb6cn8d" class="animable"></path><path d="M268.5,79.46h1.31V86.6H272v1.19H268.5Z" style="fill: rgb(38, 50, 56); transform-origin: 270.25px 83.625px;" id="elq35xt1ofeln" class="animable"></path><path d="M273.85,83h1.79v1.19h-1.79V86.6h2.26v1.19h-3.57V79.46h3.57v1.19h-2.26Z" style="fill: rgb(38, 50, 56); transform-origin: 274.325px 83.625px;" id="elirifv3jeyjq" class="animable"></path><path d="M278.68,79.36c1.27,0,1.93.77,1.93,2.1v.26h-1.24v-.35c0-.59-.24-.82-.65-.82s-.66.23-.66.82c0,1.72,2.56,2,2.56,4.42a1.82,1.82,0,0,1-1.95,2.09c-1.29,0-1.95-.76-1.95-2.09v-.51H278v.59c0,.6.26.81.67.81s.68-.21.68-.81c0-1.71-2.56-2-2.56-4.41C276.75,80.13,277.41,79.36,278.68,79.36Z" style="fill: rgb(38, 50, 56); transform-origin: 278.681px 83.6231px;" id="el6kbz9o329qp" class="animable"></path></g><g id="freepik--Character--inject-79" class="animable animator-active" style="transform-origin: 289.066px 320.751px;"><path d="M258.47,420.61a5,5,0,0,0-3.29,5.35c.25,4.28-4.39,16.05.28,18.65,5.3,2.95,14.36,2.73,15.06.19s-2.16-6.54-1.9-9.68,2.64-13.45-1.17-14.39S258.47,420.61,258.47,420.61Z" style="fill: rgb(255, 255, 255); stroke: rgb(38, 50, 56); stroke-linecap: round; stroke-linejoin: round; transform-origin: 261.999px 433.521px;" id="el0xwxb50omj7c" class="animable"></path><path d="M257.5,423.26a3.19,3.19,0,0,1,1,2c.3,2.36,1-3.21,5-2.64s2.57,3.66,3.24,3.92c.36.14.44-1,.68-2.14.08-5.51.37-16,1.4-20.47,1.42-6.27,3.14-17.48,2.29-21.31,0,0,7.09-7.82,7.85-34.95l-20.22-.25-.34,27.4s-5.71,7.12-3.64,21.3C256.23,406.32,257.12,417.71,257.5,423.26Z" style="fill: rgb(153, 153, 153); stroke: rgb(38, 50, 56); stroke-linecap: round; stroke-linejoin: round; transform-origin: 266.634px 386.986px;" id="el26cuyu84le8" class="animable"></path><path d="M270.37,442.18s-3.9-3.52-7.57-3.4" style="fill: none; stroke: rgb(38, 50, 56); stroke-linecap: round; stroke-linejoin: round; transform-origin: 266.585px 440.479px;" id="elnqlbwopkpz" class="animable"></path><path d="M285.48,387.93a16.22,16.22,0,0,0-1,12.34c2.16,7.22-1.31,15.49,3.37,18.47s17.5,1.56,13.82-9.27-2.3-17.77-6.62-20.3S285.48,387.93,285.48,387.93Z" style="fill: rgb(255, 255, 255); stroke: rgb(38, 50, 56); stroke-linecap: round; stroke-linejoin: round; transform-origin: 293.014px 403.851px;" id="elqbvqrnb1fl" class="animable"></path><path d="M307.78,321.71,292,322.88l-9.48,7.27s-.65,12.9,3.51,21.44l2.36,8.29A22.91,22.91,0,0,0,287,370c.37,6.07,1.89,10.81,0,15.95a15.28,15.28,0,0,0-.88,6.22,3.74,3.74,0,0,1,.57,1.17c.81,2.62,2.22-2.68,5.67-2.29s1.76,3.07,2.54,3.11c2-5.95,11.51-34.8,7.58-42.33,0,0,6.4-6.95,8.1-15.44A19.89,19.89,0,0,0,307.78,321.71Z" style="fill: rgb(153, 153, 153); stroke: rgb(38, 50, 56); stroke-linecap: round; stroke-linejoin: round; transform-origin: 296.723px 357.935px;" id="eloopklm49ui" class="animable"></path><path d="M301.74,217s5.89-7.16.66-11.58c0,0-3-13.35-12.22-10.2s-8.12,5.47-8.12,5.47-10.32.35-9.47,5.93,2.79,5.12,2.79,5.12-2.8,1.29-1.77,5.54,5.64,3.9,5.64,3.9Z" style="fill: rgb(38, 50, 56); transform-origin: 288.553px 207.963px;" id="el7ottoad9ap" class="animable"></path><path d="M317.61,254.44a71.94,71.94,0,0,1,7.36,4.81s-.38,3.36,5.1,9.33,8,17.28,8,17.28c-2.79,4.9-2.22,5.48-2.44,9.18s-1.29,5.94-.53,8.48,3.24,1.05,3.24,1.05c3.37,0,5.37-6.32,5.37-6.32s1.74-9.6-1.13-22.61a95.72,95.72,0,0,0-7.81-22.25s-5.9-7-8.14-9.12c-2.71-2.51-11.74-9-11.74-9L312.32,253A44.21,44.21,0,0,1,317.61,254.44Z" style="fill: rgb(153, 153, 153); stroke: rgb(38, 50, 56); stroke-linecap: round; stroke-linejoin: round; transform-origin: 328.276px 270.137px;" id="el8j1bxmgdcc2" class="animable"></path><path d="M316,255l-.27,1.45a40.89,40.89,0,0,0,3.52-8.92,16.42,16.42,0,0,0-.65-10.37c-.62-1.38-2.37-3.45-3.64-1.74a51,51,0,0,1,1.54,13.07A52.69,52.69,0,0,1,316,255Z" style="fill: rgb(255, 255, 255); stroke: rgb(38, 50, 56); stroke-linecap: round; stroke-linejoin: round; transform-origin: 317.38px 245.612px;" id="el7yy22rh4wcw" class="animable"></path><path d="M315.29,257.25l.43-.84h0L316,255a52.69,52.69,0,0,0,.5-6.51A51,51,0,0,0,315,235.37a.61.61,0,0,0,0,.06c-.84,1.21.67,4.84.85,6.1a43.34,43.34,0,0,1,.24,8C315.9,251.57,316.23,255.41,315.29,257.25Z" style="fill: rgb(255, 255, 255); stroke: rgb(38, 50, 56); stroke-linecap: round; stroke-linejoin: round; transform-origin: 315.627px 246.31px;" id="elhzqlijk0txp" class="animable"></path><path d="M327.32,259.27s3.7,1.11,5.44-3.53" style="fill: none; stroke: rgb(38, 50, 56); stroke-linecap: round; stroke-linejoin: round; transform-origin: 330.04px 257.563px;" id="elre2xvytw0vf" class="animable"></path><path d="M340.16,291.15a16,16,0,0,0-1.4,4.36c-.37,2.35-1.05,4.82-3.23,3" style="fill: none; stroke: rgb(38, 50, 56); stroke-linecap: round; stroke-linejoin: round; transform-origin: 337.845px 295.145px;" id="elm2y40t9v8o" class="animable"></path><path d="M261.79,317.09s-5.07,10-5.13,32.73c0,0,7.6,3.24,14.82.19s9.66.35,9.66.35l1.22-7.63s-.69-16.86,13.9-15.55,12.62,14.54,12.62,14.54,7-18.56,1.68-26.49S261.79,317.09,261.79,317.09Z" style="fill: rgb(38, 50, 56); stroke: rgb(38, 50, 56); stroke-linecap: round; stroke-linejoin: round; transform-origin: 284.608px 331.724px;" id="elohp1dzba44" class="animable"></path><path d="M281.66,327.27c-1,2.62-1.66,6.65-1.06,12.74" style="fill: none; stroke: rgb(127, 127, 127); stroke-linecap: round; stroke-linejoin: round; transform-origin: 281.016px 333.64px;" id="el4ve1sbheurq" class="animable"></path><path d="M284.77,322.79a5.34,5.34,0,0,0-1.46,1.41" style="fill: none; stroke: rgb(127, 127, 127); stroke-linecap: round; stroke-linejoin: round; transform-origin: 284.04px 323.495px;" id="elt72nmxb1f8a" class="animable"></path><path d="M315,235.37a.15.15,0,0,1,0-.06c-24.95-10.27-45.93,2.2-52.67,7,2.77.58,5.58,3,7.24,6.77,3.48,7.93,1.28,12.91-.71,19a24.27,24.27,0,0,0-3.78-16.2c-1.08-1.62-2.62-3.24-4.45-3.56l3.12,24.28-4.62,46.45s1.92,7.66,24.25.3,29.2.37,29.2.37l-2.43-21.61a46,46,0,0,1,.46-13.45l5.17-28.28h0L316,255a52.69,52.69,0,0,0,.5-6.51A51,51,0,0,0,315,235.37Z" style="fill: rgb(255, 255, 255); stroke: rgb(38, 50, 56); stroke-linecap: round; stroke-linejoin: round; transform-origin: 287.818px 276.954px;" id="elmexm7gsmpoi" class="animable"></path><g id="elm2u9logi559" class=""><path d="M284.15,313.92c1.29-3.51,4.46-6.06,7.92-7.48a41.11,41.11,0,0,1,11-2.26,36.64,36.64,0,0,0-16.27-3.32c-1.39,0-3,.09-3.95-.9a3.32,3.32,0,0,1-.17-3.91,10.81,10.81,0,0,1,3-2.89,60.7,60.7,0,0,0,19.22-24.65A64.88,64.88,0,0,1,283,289.38q2.83-7.19,5.68-14.39l-15.39,14.15a1.67,1.67,0,0,1-1.23.6c-.74-.1-1-1.06-1-1.81a52.11,52.11,0,0,1,3.36-19.69,7.57,7.57,0,0,0,.74-3.4,2.35,2.35,0,0,0-2.25-2.24,14.85,14.85,0,0,0,2.18-7.45l-3.25,2.25c0,3.31-1,6.25-2.09,9.43q-.24.71-.48,1.44a.5.5,0,0,1-.58.33.67.67,0,0,1-.15-.06c0,.26-.05.52-.08.78-.66,5.18-2.25,10.18-3.62,15.22q-1.93,7.15-3.27,14.44l-2,19.86a6,6,0,0,0,.28.7c.06.1.13.17.19.27a5.09,5.09,0,0,0,1.44,1.11c2.71,1.44,8.66,2.27,21.66-2,7.65-2.53,13.51-3.3,17.92-3.22l.32-.07A66.4,66.4,0,0,0,284.15,313.92Z" style="fill: #FF725E; opacity: 0.7; transform-origin: 282.235px 288.617px;" class="animable" id="eld47anogddgf"></path></g><path d="M305.33,267.82a64.91,64.91,0,0,1-40.73,36.57" style="fill: none; stroke: rgb(38, 50, 56); stroke-linecap: round; stroke-linejoin: round; transform-origin: 284.965px 286.105px;" id="el2aukptsooi7" class="animable"></path><path d="M303.32,303.28a53.27,53.27,0,0,0-37.55,4.3" style="fill: none; stroke: rgb(38, 50, 56); stroke-linecap: round; stroke-linejoin: round; transform-origin: 284.545px 304.611px;" id="el1nd4a2xd6r9" class="animable"></path><path d="M275.78,250a20.35,20.35,0,0,1-5.41,16.16" style="fill: none; stroke: rgb(38, 50, 56); stroke-linecap: round; stroke-linejoin: round; transform-origin: 273.135px 258.08px;" id="elnambj2xcd2o" class="animable"></path><path d="M307.48,243.22a26.9,26.9,0,0,1,4.67,16" style="fill: none; stroke: rgb(38, 50, 56); stroke-linecap: round; stroke-linejoin: round; transform-origin: 309.821px 251.22px;" id="el4kkhpch6s6v" class="animable"></path><path d="M281.14,229.66s-.79,13,7.31,13.11c10.33.13,9.9-11.67,9.9-11.67Z" style="fill: rgb(153, 153, 153); stroke: rgb(38, 50, 56); stroke-linecap: round; stroke-linejoin: round; transform-origin: 289.736px 236.216px;" id="eliv1iksfzem" class="animable"></path><path d="M280.05,216.21s-.54,11.5,1.27,14.53,6.87,7.44,10.84,7.49,9-5.38,9.28-7.55.21-16.58.21-16.58-.44-11.3-9-11.41S280.06,209.37,280.05,216.21Z" style="fill: rgb(153, 153, 153); stroke: rgb(38, 50, 56); stroke-linecap: round; stroke-linejoin: round; transform-origin: 290.816px 220.46px;" id="elpzqw8cjbldi" class="animable"></path><path d="M301.67,217.35a2.07,2.07,0,0,1,1.74-.26c1.33.45,1.87,2.39,1.2,4.32a3.68,3.68,0,0,1-3,2.75C301.67,221.81,301.67,219.28,301.67,217.35Z" style="fill: rgb(153, 153, 153); stroke: rgb(38, 50, 56); stroke-linecap: round; stroke-linejoin: round; transform-origin: 303.254px 220.582px;" id="elprkzzddcg29" class="animable"></path><path d="M288.14,217.32c0,.69-.37,1.25-.82,1.24s-.79-.57-.78-1.26.37-1.26.82-1.25S288.15,216.62,288.14,217.32Z" style="fill: rgb(38, 50, 56); transform-origin: 287.34px 217.305px;" id="elw9089c4w4c" class="animable"></path><path d="M295.34,228.32a16.79,16.79,0,0,1-.31,4.08v0c0,.08,0,.16-.06.25a3.31,3.31,0,0,1-.59,1.13l0,0a2.33,2.33,0,0,1-2.22.9,2.4,2.4,0,0,1-1.61-1.47l0,0v0a4.66,4.66,0,0,1-.4-1.56,2,2,0,0,1,0-.34,6,6,0,0,1,.4-2.59Z" style="fill: rgb(38, 50, 56); stroke: rgb(38, 50, 56); stroke-linecap: round; stroke-linejoin: round; transform-origin: 292.747px 231.514px;" id="elc3ceymlo2mg" class="animable"></path><path d="M290.47,228.72l4.27.13s.55-.18.51-.64a.85.85,0,0,0-.11-.3l0-.06a2.41,2.41,0,0,0-1-.76,6,6,0,0,0-1.74-.16,2.35,2.35,0,0,0-.42.15A3,3,0,0,0,290.47,228.72Z" style="fill: rgb(255, 255, 255); stroke: rgb(38, 50, 56); stroke-linecap: round; stroke-linejoin: round; transform-origin: 292.861px 227.886px;" id="elyaj6lrcvabs" class="animable"></path><path d="M290.1,231.54s0,0,0,0,0-.2.14-.15,1.71,1.46,2.52,1.52c2.25,0,2-1.3,2-1.27a1,1,0,0,1,.27.68,2,2,0,0,1-.65,1.4l0,0a2.51,2.51,0,0,1-.89.58,2.54,2.54,0,0,1-2.23-.39,2.86,2.86,0,0,1-.72-.79,2,2,0,0,1-.44-1.49Z" style="fill: rgb(255, 255, 255); stroke: rgb(38, 50, 56); stroke-linecap: round; stroke-linejoin: round; transform-origin: 292.559px 232.894px;" id="el6qko32dv4n4" class="animable"></path><path d="M297.22,217.23c0,.7-.38,1.26-.82,1.25s-.79-.57-.79-1.27.38-1.25.82-1.25S297.23,216.54,297.22,217.23Z" style="fill: rgb(38, 50, 56); transform-origin: 296.415px 217.22px;" id="elfvnixqlw5er" class="animable"></path><path d="M294.33,214.58s2.67-2.3,4.72-1.18" style="fill: none; stroke: rgb(38, 50, 56); stroke-linecap: round; stroke-linejoin: round; transform-origin: 296.69px 213.836px;" id="el9x8jsy7qwze" class="animable"></path><path d="M289.91,214.53s-2.6-2.38-4.69-1.31" style="fill: none; stroke: rgb(38, 50, 56); stroke-linecap: round; stroke-linejoin: round; transform-origin: 287.565px 213.737px;" id="elc36dl6sozuf" class="animable"></path><path d="M270.34,261.76c-1.81,7.07-3.92,17.64-3.92,17.64l8.17-7s3.25-8.7,6.15-11.28c1.11-1,2.16-6.64,3.67-5.95s.53,4.2.53,4.2a16.05,16.05,0,0,1,3.09,1c1,.51,3.44,9.93,2.25,10.76s-2.5-2.39-3.22,1.31-7.17,7-7.17,7-11,15-15.72,17.49-9.82,3.75-11.17-9.41a81,81,0,0,1,1.84-25.42s-2.82-14.41,5.17-18S272.33,254,270.34,261.76Z" style="fill: rgb(153, 153, 153); stroke: rgb(38, 50, 56); stroke-linecap: round; stroke-linejoin: round; transform-origin: 271.651px 271.016px;" id="elmhfsw11lp98" class="animable"></path><line x1="261.3" y1="284.06" x2="266.92" y2="278.84" style="fill: none; stroke: rgb(38, 50, 56); stroke-linecap: round; stroke-linejoin: round; transform-origin: 264.11px 281.45px;" id="elln6pf9y2mzl" class="animable"></line><line x1="280.36" y1="261.67" x2="285.18" y2="259.4" style="fill: none; stroke: rgb(38, 50, 56); stroke-linecap: round; stroke-linejoin: round; transform-origin: 282.77px 260.535px;" id="elzd40jhhlsbp" class="animable"></line><path d="M257.74,263.2s1.76,2.92,4.66,3.32" style="fill: none; stroke: rgb(38, 50, 56); stroke-linecap: round; stroke-linejoin: round; transform-origin: 260.07px 264.86px;" id="elm8d1b4wlxu" class="animable"></path><path d="M279.4,279.85c.41.27.22.88-.06,1.27a24.31,24.31,0,0,1-1.66,2.1c-.63.7-.95,1-1.54.93s-2.21-1.14-4.65-4.64c-.78-1.12-1.56-4.28-.42-5.45s4.55-3.36,3.66-2.43C273,273.46,274,276.4,279.4,279.85Z" style="fill: rgb(38, 50, 56); stroke: rgb(38, 50, 56); stroke-linecap: round; stroke-linejoin: round; transform-origin: 275.066px 277.783px;" id="elrlx5yvopi5h" class="animable"></path><path d="M271.87,280.08h0a13.47,13.47,0,0,1-2.44-3.69c-.57-1,.06-1.61.69-2.26l1.29-1.17c1-.83,1.62-.86,1.94,0l.24.54a9.63,9.63,0,0,0,2,2.75l.39.42a1.17,1.17,0,0,1-.21,1.69l-2.26,2.15A1.15,1.15,0,0,1,271.87,280.08Z" style="fill: rgb(255, 255, 255); stroke: rgb(38, 50, 56); stroke-linecap: round; stroke-linejoin: round; transform-origin: 272.728px 276.51px;" id="el7slt1ytypyv" class="animable"></path><path d="M270.9,279l-.67.27-.86-1.28.55-.54S270.41,278.23,270.9,279Z" style="fill: rgb(255, 255, 255); stroke: rgb(38, 50, 56); stroke-linecap: round; stroke-linejoin: round; transform-origin: 270.135px 278.36px;" id="elr9qsolkp17" class="animable"></path><path d="M294,214.73s-.15,5.61,1.13,7.88c.73,1.28-.86,2.31-1.59,2.52s-3.46-.87-3.19-2.27" style="fill: none; stroke: rgb(38, 50, 56); stroke-linecap: round; stroke-linejoin: round; stroke-width: 0.75px; transform-origin: 292.824px 219.943px;" id="elh410ksu5oja" class="animable"></path><polygon points="301.65 214.1 298.09 206.7 294 207.37 286.7 206.07 283.56 209.18 281.94 209.93 280.01 217.21 278.04 211.57 278.89 205.37 286.77 200.62 293.46 198.65 300.1 203.57 302.36 209.05 303.33 211.6 301.65 214.1" style="fill: rgb(38, 50, 56); transform-origin: 290.685px 207.93px;" id="elut707vo5ei" class="animable"></polygon><path d="M280.5,225.83a7.48,7.48,0,0,1,2.5-4.35,5.38,5.38,0,0,1-1.13-3.75,20.56,20.56,0,0,0-.05-4,1.42,1.42,0,0,0-.41-.86c-.53-.44-1.39,0-1.63.64-.43,1.16.14,3.91.12,5.2A35.48,35.48,0,0,0,280.5,225.83Z" style="fill: rgb(38, 50, 56); transform-origin: 281.31px 219.261px;" id="elp71kgqrv4xj" class="animable"></path><path d="M284.11,223.87c.13,1.92.52,2.3,2.16,3.3a6.13,6.13,0,0,0,5.54.38,3.84,3.84,0,0,1,1.58-.5,7.77,7.77,0,0,1,1.82.65,3.09,3.09,0,0,0,3.33-1.56,5.18,5.18,0,0,0,.9-3c-.71,1.67-3.12,1.45-4.54.32.67.53-2.19,1.33-2.46,1.31-1-.07-1.6-.56-2.67-.52C287.31,224.36,285.87,226.11,284.11,223.87Z" style="fill: rgb(38, 50, 56); transform-origin: 291.775px 225.589px;" id="el6d7z43lyrth" class="animable"></path><path d="M277.59,216.37a2.41,2.41,0,0,1,2.42.85c0,1.28-.07,3.65,0,6.09a.91.91,0,0,1-.22.11c-1.34.42-2.92-.81-3.53-2.76S276.26,216.79,277.59,216.37Z" style="fill: rgb(153, 153, 153); stroke: rgb(38, 50, 56); stroke-linecap: round; stroke-linejoin: round; transform-origin: 278.016px 219.906px;" id="elokcdwpywn0a" class="animable"></path><path d="M281.32,230.74c1.8,3,6.87,7.44,10.84,7.49,1.82,0,3.85-1.11,5.56-2.55a10.19,10.19,0,0,1-3.29,5.26,6.21,6.21,0,0,1-2.31.5c-3.92-.05-8.9-4.35-10.76-7.37a26.06,26.06,0,0,1-.24-3.76A4.28,4.28,0,0,0,281.32,230.74Z" style="fill: rgb(38, 50, 56); transform-origin: 289.42px 235.875px;" id="ell5wmbee6mfi" class="animable"></path><path d="M236.58,419.3c-1.78.14-2.91,2.22-2.64,4a8,8,0,0,0,2.85,4.43,6.3,6.3,0,0,0,2.93,1.73,2.49,2.49,0,0,0,2.82-1.42,3.47,3.47,0,0,0,5.57-3.48,4,4,0,1,0-5-5.76C245.18,415.44,235.84,414.59,236.58,419.3Z" style="fill: none; stroke: rgb(38, 50, 56); stroke-linecap: round; stroke-linejoin: round; transform-origin: 242.211px 422.771px;" id="el9d3unk2t1lv" class="animable"></path><path d="M321.71,214.49c-1.4-1.38-4.35-1.11-6-.05a4.52,4.52,0,0,0-1.76,5.18,1.7,1.7,0,0,0-1.8.94,1.67,1.67,0,0,0,.52,2,3.22,3.22,0,0,0-1.05,5.73l-2.53.89a2.68,2.68,0,0,0,3,.55,1.47,1.47,0,0,0,2.55,1,1.31,1.31,0,0,0,2.22-.76,3.92,3.92,0,0,0,7-3.37c1.51-.71,2.33-1.35,2.21-3.62s-2.95-3.53-2.91-3.62C323.82,217.86,323.05,215.79,321.71,214.49Z" style="fill: rgb(255, 255, 255); stroke: rgb(38, 50, 56); stroke-linecap: round; stroke-linejoin: round; transform-origin: 317.586px 222.639px;" id="eln8tj3c7wet" class="animable"></path><path d="M283.13,263.16c1.72-1.36,3.83-2.1,6.11,0" style="fill: none; stroke: rgb(38, 50, 56); stroke-linecap: round; stroke-linejoin: round; transform-origin: 286.185px 262.504px;" id="elt5tyln8zby9" class="animable"></path><path d="M284,266.06c1.54-1.33,3.67-2,5.81.11" style="fill: none; stroke: rgb(38, 50, 56); stroke-linecap: round; stroke-linejoin: round; transform-origin: 286.905px 265.493px;" id="elabo1az5qr7" class="animable"></path><path d="M284.94,268.9c1.41-1.15,4.28-1.78,5.47.12" style="fill: none; stroke: rgb(38, 50, 56); stroke-linecap: round; stroke-linejoin: round; transform-origin: 287.675px 268.414px;" id="eli8y0vqhjv5" class="animable"></path><path d="M339.93,294.54l-1.3,1.07" style="fill: none; stroke: rgb(38, 50, 56); stroke-linecap: round; stroke-linejoin: round; transform-origin: 339.28px 295.075px;" id="el29uilwahl2p" class="animable"></path><path d="M335.18,302.14c1.9-.1,4.12-.78,5-2.47a11.19,11.19,0,0,0,1.19-2.37" style="fill: none; stroke: rgb(38, 50, 56); stroke-linecap: round; stroke-linejoin: round; transform-origin: 338.275px 299.72px;" id="el2stfgwatsyh" class="animable"></path><path d="M335.31,303.93c3.11-.4,5.8-1.8,6.9-4.73" style="fill: none; stroke: rgb(38, 50, 56); stroke-linecap: round; stroke-linejoin: round; transform-origin: 338.76px 301.565px;" id="eleq648xyljv6" class="animable"></path><path d="M288.29,345.73a4.84,4.84,0,0,1,1.84,3.38,19.45,19.45,0,0,0,.72,3.9,3.28,3.28,0,0,0,2.92,2.29" style="fill: none; stroke: rgb(38, 50, 56); stroke-linecap: round; stroke-linejoin: round; transform-origin: 291.03px 350.515px;" id="elrjogws90yv" class="animable"></path><path d="M260.87,375.39a4.5,4.5,0,0,0,2.8,7.12" style="fill: none; stroke: rgb(38, 50, 56); stroke-linecap: round; stroke-linejoin: round; transform-origin: 261.823px 378.95px;" id="el5sd42npyn75" class="animable"></path><path d="M260.63,383.69a3.36,3.36,0,0,0,.59,3.14" style="fill: none; stroke: rgb(38, 50, 56); stroke-linecap: round; stroke-linejoin: round; transform-origin: 260.845px 385.26px;" id="elilyy021vauk" class="animable"></path><path d="M302.54,350.9s-1.67,4.25-4.24,4.89" style="fill: none; stroke: rgb(38, 50, 56); stroke-linecap: round; stroke-linejoin: round; transform-origin: 300.42px 353.345px;" id="elqbkupycovjm" class="animable"></path><path d="M270.46,378.3s-.77,7.63-5.06,9.38" style="fill: none; stroke: rgb(38, 50, 56); stroke-linecap: round; stroke-linejoin: round; transform-origin: 267.93px 382.99px;" id="el2b7bno9nbzc" class="animable"></path></g><defs>     <filter id="active" height="200%">         <feMorphology in="SourceAlpha" result="DILATED" operator="dilate" radius="2"></feMorphology>                <feFlood flood-color="#32DFEC" flood-opacity="1" result="PINK"></feFlood>        <feComposite in="PINK" in2="DILATED" operator="in" result="OUTLINE"></feComposite>        <feMerge>            <feMergeNode in="OUTLINE"></feMergeNode>            <feMergeNode in="SourceGraphic"></feMergeNode>        </feMerge>    </filter>    <filter id="hover" height="200%">        <feMorphology in="SourceAlpha" result="DILATED" operator="dilate" radius="2"></feMorphology>                <feFlood flood-color="#ff0000" flood-opacity="0.5" result="PINK"></feFlood>        <feComposite in="PINK" in2="DILATED" operator="in" result="OUTLINE"></feComposite>        <feMerge>            <feMergeNode in="OUTLINE"></feMergeNode>            <feMergeNode in="SourceGraphic"></feMergeNode>        </feMerge>            <feColorMatrix type="matrix" values="0   0   0   0   0                0   1   0   0   0                0   0   0   0   0                0   0   0   1   0 "></feColorMatrix>    </filter></defs></svg>